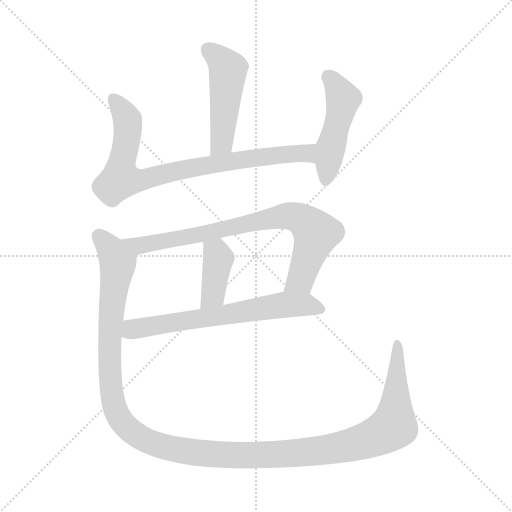
t = 0.00 s
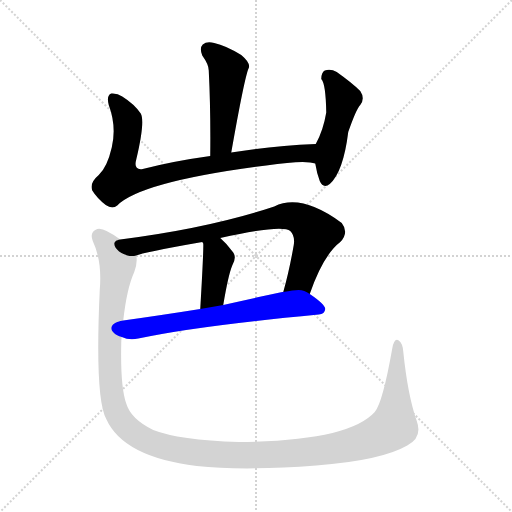
t = 4.45 s
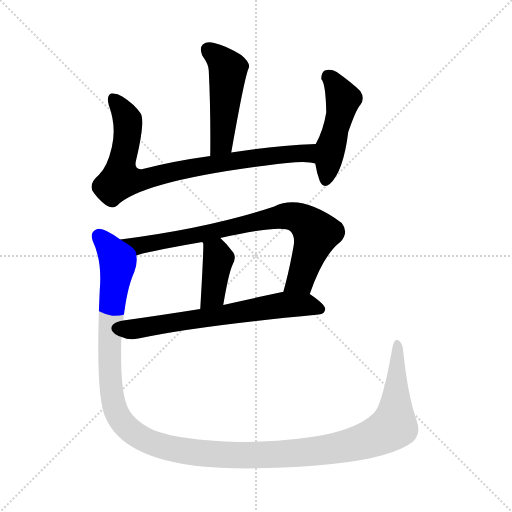
t = 4.64 s
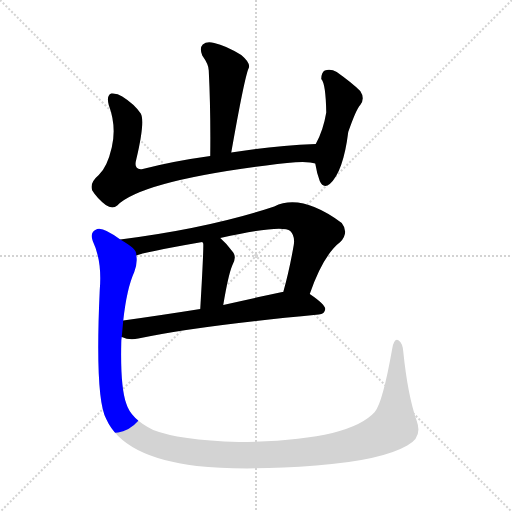
t = 4.83 s
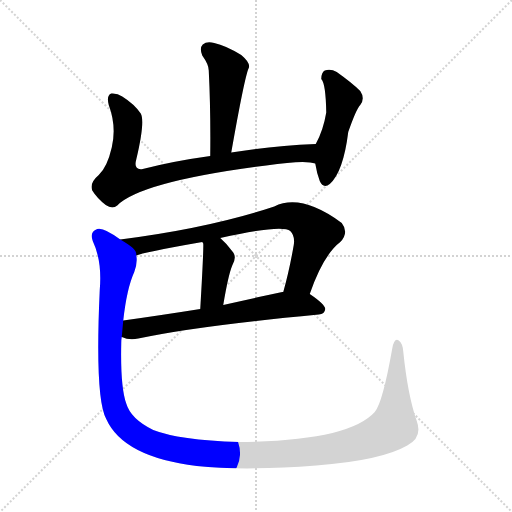
t = 5.02 s
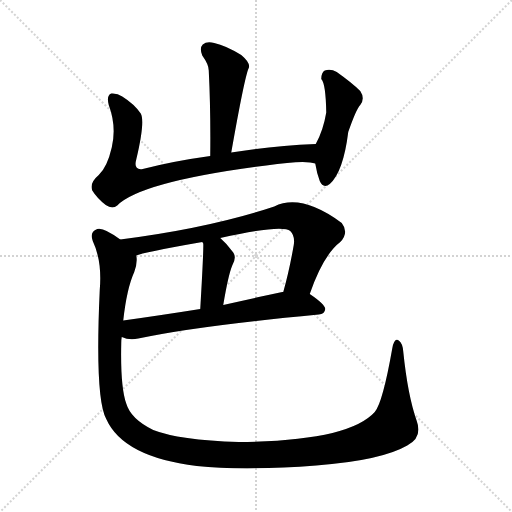
t = 5.82 s

The animated SVG that drew these frames (rendered in a browser with its animation timeline set to each time). Animation: 7 CSS @keyframes rules; one cycle of 5.82 s.

<svg version="1.1" viewBox="0 0 1024 1024" xmlns="http://www.w3.org/2000/svg">
  <g stroke="lightgray" stroke-dasharray="1,1" stroke-width="1" transform="scale(4, 4)">
    <line x1="0" y1="0" x2="256" y2="256"></line>
    <line x1="256" y1="0" x2="0" y2="256"></line>
    <line x1="128" y1="0" x2="128" y2="256"></line>
    <line x1="0" y1="128" x2="256" y2="128"></line>
  </g>
<g transform="scale(1, -1) translate(0, -900)">
   <style type="text/css">
    @keyframes keyframes0 {
      from {
       stroke: blue;
       stroke-dashoffset: 486;
       stroke-width: 128;
       }
       61% {
       animation-timing-function: step-end;
       stroke: blue;
       stroke-dashoffset: 0;
       stroke-width: 128;
       }
       to {
       stroke: black;
       stroke-width: 1024;
       }
       }
       #make-me-a-hanzi-animation-0 {
         animation: keyframes0 0.645508s both;
         animation-delay: 0.000000s;
         animation-timing-function: linear;
       }
    @keyframes keyframes1 {
      from {
       stroke: blue;
       stroke-dashoffset: 825;
       stroke-width: 128;
       }
       73% {
       animation-timing-function: step-end;
       stroke: blue;
       stroke-dashoffset: 0;
       stroke-width: 128;
       }
       to {
       stroke: black;
       stroke-width: 1024;
       }
       }
       #make-me-a-hanzi-animation-1 {
         animation: keyframes1 0.921387s both;
         animation-delay: 0.645508s;
         animation-timing-function: linear;
       }
    @keyframes keyframes2 {
      from {
       stroke: blue;
       stroke-dashoffset: 478;
       stroke-width: 128;
       }
       61% {
       animation-timing-function: step-end;
       stroke: blue;
       stroke-dashoffset: 0;
       stroke-width: 128;
       }
       to {
       stroke: black;
       stroke-width: 1024;
       }
       }
       #make-me-a-hanzi-animation-2 {
         animation: keyframes2 0.638997s both;
         animation-delay: 1.566895s;
         animation-timing-function: linear;
       }
    @keyframes keyframes3 {
      from {
       stroke: blue;
       stroke-dashoffset: 790;
       stroke-width: 128;
       }
       72% {
       animation-timing-function: step-end;
       stroke: blue;
       stroke-dashoffset: 0;
       stroke-width: 128;
       }
       to {
       stroke: black;
       stroke-width: 1024;
       }
       }
       #make-me-a-hanzi-animation-3 {
         animation: keyframes3 0.892904s both;
         animation-delay: 2.205892s;
         animation-timing-function: linear;
       }
    @keyframes keyframes4 {
      from {
       stroke: blue;
       stroke-dashoffset: 390;
       stroke-width: 128;
       }
       56% {
       animation-timing-function: step-end;
       stroke: blue;
       stroke-dashoffset: 0;
       stroke-width: 128;
       }
       to {
       stroke: black;
       stroke-width: 1024;
       }
       }
       #make-me-a-hanzi-animation-4 {
         animation: keyframes4 0.567383s both;
         animation-delay: 3.098796s;
         animation-timing-function: linear;
       }
    @keyframes keyframes5 {
      from {
       stroke: blue;
       stroke-dashoffset: 655;
       stroke-width: 128;
       }
       68% {
       animation-timing-function: step-end;
       stroke: blue;
       stroke-dashoffset: 0;
       stroke-width: 128;
       }
       to {
       stroke: black;
       stroke-width: 1024;
       }
       }
       #make-me-a-hanzi-animation-5 {
         animation: keyframes5 0.783040s both;
         animation-delay: 3.666178s;
         animation-timing-function: linear;
       }
    @keyframes keyframes6 {
      from {
       stroke: blue;
       stroke-dashoffset: 1375;
       stroke-width: 128;
       }
       82% {
       animation-timing-function: step-end;
       stroke: blue;
       stroke-dashoffset: 0;
       stroke-width: 128;
       }
       to {
       stroke: black;
       stroke-width: 1024;
       }
       }
       #make-me-a-hanzi-animation-6 {
         animation: keyframes6 1.368978s both;
         animation-delay: 4.449219s;
         animation-timing-function: linear;
       }
</style>
<path d="M 462.5 595.0 Q 489.5 748.0 497.5 764.0 Q 501.5 774.0 482.5 790.0 Q 451.5 809.0 428.5 814.0 Q 413.5 818.0 405.5 811.0 Q 398.5 804.0 404.5 789.0 Q 417.5 771.0 417.5 759.0 Q 421.5 680.0 420.5 588.0 C 420.5 558.0 457.5 565.0 462.5 595.0 Z" fill="lightgray"></path> 
<path d="M 631.5 612.0 Q 541.5 608.0 462.5 595.0 L 420.5 588.0 Q 347.5 578.0 285.5 562.0 Q 266.5 559.0 272.5 581.0 Q 290.5 657.0 281.5 673.0 Q 268.5 692.0 244.5 707.0 Q 234.5 714.0 222.5 713.0 Q 212.5 709.0 217.5 690.0 Q 233.5 647.0 223.5 605.0 Q 214.5 566.0 197.5 550.0 Q 178.5 534.0 184.5 519.0 Q 194.5 503.0 211.5 490.0 Q 224.5 481.0 234.5 489.0 Q 282.5 537.0 532.5 569.0 Q 610.5 581.0 630.5 573.0 C 660.5 568.0 661.5 614.0 631.5 612.0 Z" fill="lightgray"></path> 
<path d="M 630.5 573.0 Q 633.5 554.0 639.5 538.0 Q 646.5 522.0 659.5 532.0 Q 686.5 556.0 696.5 636.0 Q 712.5 682.0 720.5 690.0 Q 730.5 703.0 720.5 718.0 Q 704.5 734.0 673.5 756.0 Q 661.5 763.0 649.5 759.0 Q 642.5 755.0 642.5 742.0 Q 651.5 733.0 652.5 675.0 Q 646.5 639.0 631.5 612.0 L 630.5 573.0 Z" fill="lightgray"></path> 
<path d="M 619.5 312.0 Q 646.5 390.0 680.5 416.0 Q 698.5 435.0 683.5 454.0 Q 602.5 514.0 548.5 487.0 Q 419.5 444.0 240.5 421.0 C 210.5 417.0 243.5 381.0 272.5 389.0 Q 284.5 395.0 404.5 416.0 L 440.5 424.0 Q 564.5 452.0 580.5 438.0 Q 590.5 428.0 587.5 410.0 Q 578.5 358.0 566.5 316.0 C 558.5 287.0 609.5 284.0 619.5 312.0 Z" fill="lightgray"></path> 
<path d="M 404.5 416.0 Q 405.5 415.0 406.5 413.0 Q 407.5 401.0 400.5 282.0 C 398.5 252.0 441.5 260.0 446.5 290.0 Q 456.5 350.0 464.5 369.0 Q 473.5 385.0 466.5 395.0 Q 453.5 413.0 440.5 424.0 C 418.5 444.0 392.5 444.0 404.5 416.0 Z" fill="lightgray"></path> 
<path d="M 243.5 226.0 Q 258.5 219.0 276.5 223.0 Q 391.5 248.0 637.5 271.0 Q 649.5 272.0 650.5 282.0 Q 650.5 291.0 619.5 312.0 C 604.5 323.0 596.5 321.0 566.5 316.0 Q 565.5 316.0 564.5 316.0 Q 503.5 303.0 446.5 290.0 L 400.5 282.0 Q 318.5 269.0 246.5 259.0 C 216.5 255.0 214.5 235.0 243.5 226.0 Z" fill="lightgray"></path> 
<path d="M 833.5 58.0 Q 815.5 109.0 806.5 197.0 Q 805.5 213.0 797.5 219.0 Q 788.5 225.0 784.5 203.0 Q 765.5 95.0 749.5 76.0 Q 697.5 18.0 477.5 16.0 Q 357.5 20.0 306.5 40.0 Q 261.5 62.0 252.5 93.0 Q 240.5 127.0 242.5 214.0 Q 242.5 221.0 243.5 226.0 L 246.5 259.0 Q 253.5 323.0 268.5 356.0 Q 275.5 375.0 272.5 389.0 C 273.5 400.0 266.5 405.0 240.5 421.0 Q 206.5 446.0 194.5 442.0 Q 178.5 436.0 185.5 418.0 Q 204.5 378.0 199.5 320.0 Q 189.5 104.0 212.5 62.0 Q 246.5 -14.0 393.5 -32.0 Q 486.5 -42.0 632.5 -31.0 Q 762.5 -21.0 814.5 9.0 Q 845.5 25.0 833.5 58.0 Z" fill="lightgray"></path> 
      <clipPath id="make-me-a-hanzi-clip-0">
      <path d="M 462.5 595.0 Q 489.5 748.0 497.5 764.0 Q 501.5 774.0 482.5 790.0 Q 451.5 809.0 428.5 814.0 Q 413.5 818.0 405.5 811.0 Q 398.5 804.0 404.5 789.0 Q 417.5 771.0 417.5 759.0 Q 421.5 680.0 420.5 588.0 C 420.5 558.0 457.5 565.0 462.5 595.0 Z" fill="lightgray"></path>
      </clipPath>
      <path clip-path="url(#make-me-a-hanzi-clip-0)" d="M 415.5 802.0 L 446.5 775.0 L 455.5 759.0 L 444.5 616.0 L 426.5 596.0 " fill="none" id="make-me-a-hanzi-animation-0" stroke-dasharray="358 716" stroke-linecap="round"></path>

      <clipPath id="make-me-a-hanzi-clip-1">
      <path d="M 631.5 612.0 Q 541.5 608.0 462.5 595.0 L 420.5 588.0 Q 347.5 578.0 285.5 562.0 Q 266.5 559.0 272.5 581.0 Q 290.5 657.0 281.5 673.0 Q 268.5 692.0 244.5 707.0 Q 234.5 714.0 222.5 713.0 Q 212.5 709.0 217.5 690.0 Q 233.5 647.0 223.5 605.0 Q 214.5 566.0 197.5 550.0 Q 178.5 534.0 184.5 519.0 Q 194.5 503.0 211.5 490.0 Q 224.5 481.0 234.5 489.0 Q 282.5 537.0 532.5 569.0 Q 610.5 581.0 630.5 573.0 C 660.5 568.0 661.5 614.0 631.5 612.0 Z" fill="lightgray"></path>
      </clipPath>
      <path clip-path="url(#make-me-a-hanzi-clip-1)" d="M 227.5 703.0 L 251.5 668.0 L 255.5 650.0 L 240.5 541.0 L 292.5 542.0 L 414.5 570.0 L 545.5 589.0 L 614.5 594.0 L 628.5 580.0 " fill="none" id="make-me-a-hanzi-animation-1" stroke-dasharray="697 1394" stroke-linecap="round"></path>

      <clipPath id="make-me-a-hanzi-clip-2">
      <path d="M 630.5 573.0 Q 633.5 554.0 639.5 538.0 Q 646.5 522.0 659.5 532.0 Q 686.5 556.0 696.5 636.0 Q 712.5 682.0 720.5 690.0 Q 730.5 703.0 720.5 718.0 Q 704.5 734.0 673.5 756.0 Q 661.5 763.0 649.5 759.0 Q 642.5 755.0 642.5 742.0 Q 651.5 733.0 652.5 675.0 Q 646.5 639.0 631.5 612.0 L 630.5 573.0 Z" fill="lightgray"></path>
      </clipPath>
      <path clip-path="url(#make-me-a-hanzi-clip-2)" d="M 654.5 746.0 L 668.5 735.0 L 686.5 702.0 L 660.5 604.0 L 650.5 540.0 " fill="none" id="make-me-a-hanzi-animation-2" stroke-dasharray="350 700" stroke-linecap="round"></path>

      <clipPath id="make-me-a-hanzi-clip-3">
      <path d="M 619.5 312.0 Q 646.5 390.0 680.5 416.0 Q 698.5 435.0 683.5 454.0 Q 602.5 514.0 548.5 487.0 Q 419.5 444.0 240.5 421.0 C 210.5 417.0 243.5 381.0 272.5 389.0 Q 284.5 395.0 404.5 416.0 L 440.5 424.0 Q 564.5 452.0 580.5 438.0 Q 590.5 428.0 587.5 410.0 Q 578.5 358.0 566.5 316.0 C 558.5 287.0 609.5 284.0 619.5 312.0 Z" fill="lightgray"></path>
      </clipPath>
      <path clip-path="url(#make-me-a-hanzi-clip-3)" d="M 249.5 420.0 L 276.5 408.0 L 389.5 427.0 L 520.5 459.0 L 591.5 466.0 L 632.5 433.0 L 600.5 340.0 L 573.5 321.0 " fill="none" id="make-me-a-hanzi-animation-3" stroke-dasharray="662 1324" stroke-linecap="round"></path>

      <clipPath id="make-me-a-hanzi-clip-4">
      <path d="M 404.5 416.0 Q 405.5 415.0 406.5 413.0 Q 407.5 401.0 400.5 282.0 C 398.5 252.0 441.5 260.0 446.5 290.0 Q 456.5 350.0 464.5 369.0 Q 473.5 385.0 466.5 395.0 Q 453.5 413.0 440.5 424.0 C 418.5 444.0 392.5 444.0 404.5 416.0 Z" fill="lightgray"></path>
      </clipPath>
      <path clip-path="url(#make-me-a-hanzi-clip-4)" d="M 414.5 411.0 L 436.5 383.0 L 425.5 311.0 L 406.5 294.0 " fill="none" id="make-me-a-hanzi-animation-4" stroke-dasharray="262 524" stroke-linecap="round"></path>

      <clipPath id="make-me-a-hanzi-clip-5">
      <path d="M 243.5 226.0 Q 258.5 219.0 276.5 223.0 Q 391.5 248.0 637.5 271.0 Q 649.5 272.0 650.5 282.0 Q 650.5 291.0 619.5 312.0 C 604.5 323.0 596.5 321.0 566.5 316.0 Q 565.5 316.0 564.5 316.0 Q 503.5 303.0 446.5 290.0 L 400.5 282.0 Q 318.5 269.0 246.5 259.0 C 216.5 255.0 214.5 235.0 243.5 226.0 Z" fill="lightgray"></path>
      </clipPath>
      <path clip-path="url(#make-me-a-hanzi-clip-5)" d="M 250.5 231.0 L 263.5 241.0 L 315.5 251.0 L 571.5 291.0 L 617.5 291.0 L 640.5 282.0 " fill="none" id="make-me-a-hanzi-animation-5" stroke-dasharray="527 1054" stroke-linecap="round"></path>

      <clipPath id="make-me-a-hanzi-clip-6">
      <path d="M 833.5 58.0 Q 815.5 109.0 806.5 197.0 Q 805.5 213.0 797.5 219.0 Q 788.5 225.0 784.5 203.0 Q 765.5 95.0 749.5 76.0 Q 697.5 18.0 477.5 16.0 Q 357.5 20.0 306.5 40.0 Q 261.5 62.0 252.5 93.0 Q 240.5 127.0 242.5 214.0 Q 242.5 221.0 243.5 226.0 L 246.5 259.0 Q 253.5 323.0 268.5 356.0 Q 275.5 375.0 272.5 389.0 C 273.5 400.0 266.5 405.0 240.5 421.0 Q 206.5 446.0 194.5 442.0 Q 178.5 436.0 185.5 418.0 Q 204.5 378.0 199.5 320.0 Q 189.5 104.0 212.5 62.0 Q 246.5 -14.0 393.5 -32.0 Q 486.5 -42.0 632.5 -31.0 Q 762.5 -21.0 814.5 9.0 Q 845.5 25.0 833.5 58.0 Z" fill="lightgray"></path>
      </clipPath>
      <path clip-path="url(#make-me-a-hanzi-clip-6)" d="M 198.5 427.0 L 218.5 406.0 L 235.5 372.0 L 218.5 218.0 L 225.5 100.0 L 236.5 67.0 L 248.5 51.0 L 298.5 16.0 L 387.5 -5.0 L 499.5 -11.0 L 640.5 -2.0 L 741.5 22.0 L 787.5 49.0 L 794.5 210.0 " fill="none" id="make-me-a-hanzi-animation-6" stroke-dasharray="1247 2494" stroke-linecap="round"></path>

</g>
</svg>
